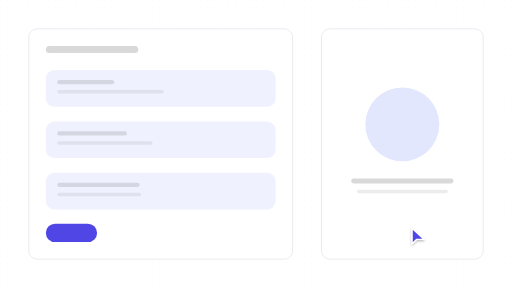
t = 0.00 s
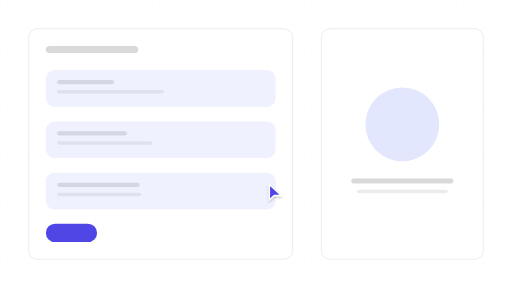
t = 0.87 s
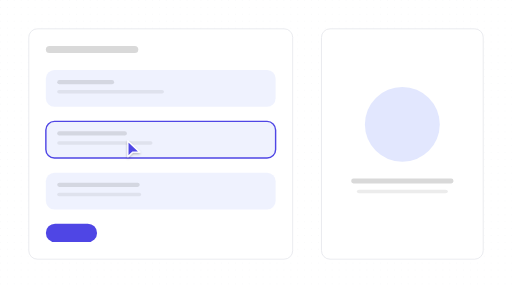
t = 1.78 s
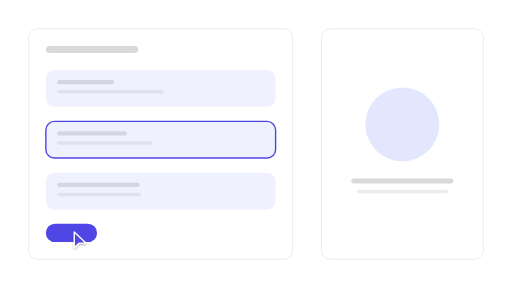
t = 2.66 s
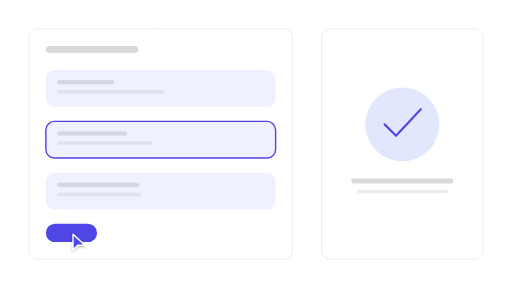
t = 3.54 s
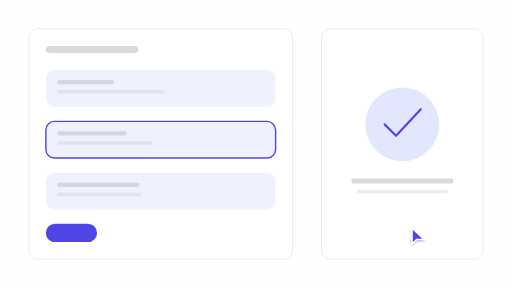
t = 4.42 s

The animated SVG that drew these frames (rendered in a browser with its animation timeline set to each time). Animation: 12 SMIL elements (animate=11,animateTransform=1); one cycle of 5.30 s, repeats indefinitely.

<?xml version="1.0" encoding="UTF-8"?>
<svg xmlns="http://www.w3.org/2000/svg" width="720" height="405" viewBox="0 0 1778 1000" role="img" aria-labelledby="title description">
  <title id="title">skeleton-motion-site-set.confirm-edit — focus-and-confirm</title>
  <desc id="description">Minimal editor product illustration generated from /Users/victor.toupar/Documents/dev/skeleton-motion.</desc>
  <style>
    :root {
      --accent: #4f46e5;
      --accent-1: #4f46e5;
      --accent-2: #4f46e5;
      --accent-3: #4f46e5;
      --accent-4: #4f46e5;
      --accent-soft: color-mix(in oklab, #4f46e5 12%, #ffffff);
      --background: #ffffff;
      --border: #e5e7eb;
      --border-strong: color-mix(in oklab, #171717 18%, #ffffff);
      --cursor-outline: #ffffff;
      --ink: #171717;
      --muted: #f4f4f5;
      --canvas: #ffffff;
      --radius: 12px;
      --surface: #ffffff;
      --tag-1: color-mix(in oklab, #4f46e5 14%, #ffffff);
      --tag-2: color-mix(in oklab, #4f46e5 14%, #ffffff);
      --tag-3: color-mix(in oklab, #4f46e5 14%, #ffffff);
      --tag-4: color-mix(in oklab, #4f46e5 14%, #ffffff);
      --line-hair: 2.4691; --line-base: 4.9383; --line-strong: 5.5556; --line-heavy: 7.4074; --cursor-scale: 2.1728;
    }
    @media (min-width: 0px) { :root { --line-hair: 8.3344; --line-base: 13.8906; --line-strong: 15.5575; --line-heavy: 19.4469; --cursor-scale: 6.223; } }
    @media (min-width: 192px) { :root { --line-hair: 6.9453; --line-base: 11.5755; --line-strong: 12.9646; --line-heavy: 16.2057; --cursor-scale: 5.1858; } }
    @media (min-width: 230px) { :root { --line-hair: 5.7978; --line-base: 9.663; --line-strong: 10.8226; --line-heavy: 13.5283; --cursor-scale: 4.329; } }
    @media (min-width: 276px) { :root { --line-hair: 4.8315; --line-base: 8.0525; --line-strong: 9.0188; --line-heavy: 11.2736; --cursor-scale: 3.6075; } }
    @media (min-width: 332px) { :root { --line-hair: 4.0166; --line-base: 6.6943; --line-strong: 7.4976; --line-heavy: 9.372; --cursor-scale: 2.999; } }
    @media (min-width: 398px) { :root { --line-hair: 3.3505; --line-base: 5.5842; --line-strong: 6.2543; --line-heavy: 7.8178; --cursor-scale: 2.5017; } }
    @media (min-width: 478px) { :root { --line-hair: 2.7897; --line-base: 4.9383; --line-strong: 5.5556; --line-heavy: 7.4074; --cursor-scale: 2.1728; } }
    @media (min-width: 573px) { :root { --line-hair: 2.4691; --line-base: 4.9383; --line-strong: 5.5556; --line-heavy: 7.4074; --cursor-scale: 2.1728; } }
    @media (min-width: 688px) { :root { --line-hair: 2.4691; --line-base: 4.9383; --line-strong: 5.5556; --line-heavy: 7.4074; --cursor-scale: 2.1728; } }
    @media (min-width: 826px) { :root { --line-hair: 2.4691; --line-base: 4.9339; --line-strong: 5.3824; --line-heavy: 7.1766; --cursor-scale: 2.153; } }
    @media (min-width: 991px) { :root { --line-hair: 2.2431; --line-base: 4.1123; --line-strong: 4.4861; --line-heavy: 5.9815; --cursor-scale: 1.7944; } }
    @media (min-width: 1189px) { :root { --line-hair: 1.869; --line-base: 3.4264; --line-strong: 3.7379; --line-heavy: 4.9839; --cursor-scale: 1.4952; } }
    @media (min-width: 1427px) { :root { --line-hair: 1.5578; --line-base: 2.856; --line-strong: 3.1157; --line-heavy: 4.1542; --cursor-scale: 1.2463; } }
    @media (min-width: 1712px) { :root { --line-hair: 1.2984; --line-base: 2.3805; --line-strong: 2.5969; --line-heavy: 3.4625; --cursor-scale: 1.0388; } }
    @media (min-width: 2054px) { :root { --line-hair: 1.0819; --line-base: 1.9836; --line-strong: 2.1639; --line-heavy: 2.8852; --cursor-scale: 0.8656; } }
    @media (min-width: 2465px) { :root { --line-hair: 0.9016; --line-base: 1.653; --line-strong: 1.8032; --line-heavy: 2.4043; --cursor-scale: 0.7213; } }
    @media (min-width: 2958px) { :root { --line-hair: 0.7513; --line-base: 1.3773; --line-strong: 1.5025; --line-heavy: 2.0034; --cursor-scale: 0.601; } }
    @media (min-width: 3550px) { :root { --line-hair: 0.6261; --line-base: 1.1478; --line-strong: 1.2521; --line-heavy: 1.6695; --cursor-scale: 0.5008; } }
    .ln-hair { stroke-width: var(--line-hair); } .ln-base { stroke-width: var(--line-base); } .ln-strong { stroke-width: var(--line-strong); } .ln-heavy { stroke-width: var(--line-heavy); }
    .ln-mark { stroke-width: 7; }
    .ln-cursor { stroke-width: 2.2; }
    .ln-cursor-ripple { stroke-width: 2; }
    .cursor-glyph { transform: scale(var(--cursor-scale)); }
    @media (max-width: 399.98px) { .lod-fine, .lod-texture { display: none; } }
    @media (prefers-reduced-motion: reduce) { svg { visibility: visible; } }
  </style>
  <defs><pattern id="dots" width="24" height="24" patternUnits="userSpaceOnUse"><circle cx="1.5" cy="1.5" r="1.25" fill="var(--border)" /></pattern><radialGradient id="glow" cx="50%" cy="38%" r="65%">
    <stop offset="0%" stop-color="var(--accent)" stop-opacity=".16" />
    <stop offset="45%" stop-color="var(--accent)" stop-opacity=".07" />
    <stop offset="100%" stop-color="var(--accent)" stop-opacity="0" />
  </radialGradient><filter id="cursor-shadow" x="-60%" y="-60%" width="220%" height="220%"><feDropShadow dx="0" dy="2" stdDeviation="2" flood-color="#000" flood-opacity=".28" /></filter></defs>

    <metadata id="skeleton-layout">{"format":"16:9","regions":{"form":{"height":800,"width":916.36,"x":100,"y":100},"preview":{"height":800,"width":561.64,"x":1116.3600000000001,"y":100},"fields":{"height":483.9506172839507,"width":797.8414814814815,"x":159.25925925925924,"y":243.20987654320984}}}</metadata>
    <rect width="1778" height="1000" fill="url(#dots)" opacity=".62" class="lod-texture" />
    <rect x="100" y="100" width="916.36" height="800" rx="29.63" data-fill="form" class="ln-hair" fill="var(--surface)" stroke="var(--border)" />
    <rect x="159.26" y="159.26" width="320.99" height="24.69" rx="12.35" fill="var(--ink)" opacity=".16" />
    <g>
      <rect x="159.26" y="243.21" width="797.84" height="127.36" rx="29.63" data-fill="fields" fill="var(--tag-1)" opacity=".55" />
      <rect x="198.77" y="277.78" width="197.53" height="14.81" rx="7.41" fill="var(--ink)" opacity=".12" />
      <rect class="lod-fine" x="198.77" y="312.35" width="370.37" height="12.35" rx="6.17" fill="var(--ink)" opacity=".07" />

    </g><g id="focused-field">
      <rect x="159.26" y="421.51" width="797.84" height="127.36" rx="29.63" data-fill="fields" fill="var(--tag-2)" opacity=".55" />
      <rect x="198.77" y="456.08" width="241.98" height="14.81" rx="7.41" fill="var(--ink)" opacity=".12" />
      <rect class="lod-fine" x="198.77" y="490.64" width="330.86" height="12.35" rx="6.17" fill="var(--ink)" opacity=".07" />
      <rect opacity="0" x="159.26" y="421.51" width="797.84" height="127.36" rx="29.63" fill="none" class="ln-base" stroke="var(--accent)"><animate attributeName="opacity" values="0;0;1;1;0;0" keyTimes="0;.25;.293;.914;.948;1" calcMode="spline" keySplines=".22 .8 .2 1;.16 1 .3 1;.22 .8 .2 1;.22 .8 .2 1;.22 .8 .2 1" dur="5.3s" repeatCount="indefinite" /></rect>
    </g><g>
      <rect x="159.26" y="599.81" width="797.84" height="127.36" rx="29.63" data-fill="fields" fill="var(--tag-3)" opacity=".55" />
      <rect x="198.77" y="634.37" width="286.42" height="14.81" rx="7.41" fill="var(--ink)" opacity=".12" />
      <rect class="lod-fine" x="198.77" y="668.94" width="291.36" height="12.35" rx="6.17" fill="var(--ink)" opacity=".07" />

    </g>
    <g id="save">
    <rect height="64.2" width="177.78" x="159.26" y="776.54" rx="32.1" fill="var(--accent)"><animate attributeName="height" values="64.2;64.2;60.35;65.48;64.2;64.2" keyTimes="0;.534;.543;.569;.603;1" calcMode="spline" keySplines=".22 .8 .2 1;.16 1 .3 1;.16 1 .3 1;.22 .8 .2 1;.22 .8 .2 1" dur="5.3s" repeatCount="indefinite" /><animate attributeName="width" values="177.78;177.78;167.11;181.33;177.78;177.78" keyTimes="0;.534;.543;.569;.603;1" calcMode="spline" keySplines=".22 .8 .2 1;.16 1 .3 1;.16 1 .3 1;.22 .8 .2 1;.22 .8 .2 1" dur="5.3s" repeatCount="indefinite" /><animate attributeName="x" values="159.26;159.26;164.59;157.48;159.26;159.26" keyTimes="0;.534;.543;.569;.603;1" calcMode="spline" keySplines=".22 .8 .2 1;.16 1 .3 1;.16 1 .3 1;.22 .8 .2 1;.22 .8 .2 1" dur="5.3s" repeatCount="indefinite" /><animate attributeName="y" values="776.54;776.54;778.47;775.9;776.54;776.54" keyTimes="0;.534;.543;.569;.603;1" calcMode="spline" keySplines=".22 .8 .2 1;.16 1 .3 1;.16 1 .3 1;.22 .8 .2 1;.22 .8 .2 1" dur="5.3s" repeatCount="indefinite" /></rect>

  </g>
    <g id="preview">
      <rect x="1116.36" y="100" width="561.64" height="800" rx="29.63" data-fill="preview" class="ln-hair" fill="var(--surface)" stroke="var(--border)" />
      <circle r="128.4" cx="1397.18" cy="431.85" fill="var(--tag-2)"><animate attributeName="r" values="128.4;128.4;123.26;132.25;128.4;128.4" keyTimes="0;.293;.328;.362;.397;1" calcMode="spline" keySplines=".16 1 .3 1;.16 1 .3 1;.22 .8 .2 1;.22 .8 .2 1;.22 .8 .2 1" dur="5.3s" repeatCount="indefinite" /></circle>
      <path opacity="0" d="M1335.55 431.85l39.8 39.8 86.02-92.44" fill="none" class="ln-heavy" stroke="var(--accent)" stroke-linecap="round" stroke-linejoin="round"><animate attributeName="opacity" values="0;0;1;1;0;0" keyTimes="0;.552;.612;.845;.879;1" calcMode="spline" keySplines=".22 .8 .2 1;.22 .8 .2 1;.22 .8 .2 1;.22 .8 .2 1;.22 .8 .2 1" dur="5.3s" repeatCount="indefinite" /></path>
      <rect x="1219.93" y="619.51" width="354.5" height="17.28" rx="7.41" fill="var(--ink)" opacity=".16" /><rect class="lod-fine" x="1239.16" y="659.01" width="316.05" height="12.35" rx="7.41" fill="var(--ink)" opacity=".08" />
    </g>

    <g id="cursor">
      <g class="cursor-glyph">
        <circle cx="0" cy="0" r="7" fill="none" stroke="var(--accent)" class="ln-cursor-ripple" opacity="0">
    <animate attributeName="r" values="7;7;24;29;7" keyTimes="0;.225;.268;.335;1" dur="5.3s" repeatCount="indefinite" />
    <animate attributeName="opacity" values="0;0;.62;0;0" keyTimes="0;.225;.268;.335;1" dur="5.3s" repeatCount="indefinite" />
  </circle><circle cx="0" cy="0" r="7" fill="none" stroke="var(--accent)" class="ln-cursor-ripple" opacity="0">
    <animate attributeName="r" values="7;7;24;29;7" keyTimes="0;.518;.561;.628;1" dur="5.3s" repeatCount="indefinite" />
    <animate attributeName="opacity" values="0;0;.62;0;0" keyTimes="0;.518;.561;.628;1" dur="5.3s" repeatCount="indefinite" />
  </circle>
        <path d="M2.5 2 V27 L10 19.8 H21.5 Z" fill="var(--accent)" stroke="var(--cursor-outline)" class="ln-cursor" stroke-linejoin="round" filter="url(#cursor-shadow)" />
      </g>
      <animateTransform attributeName="transform" type="translate" values="1425.52 788;1425.52 788;438.5 485.19;438.5 485.19;248.15 808.64;248.15 808.64;1425.52 788;1425.52 788" keyTimes="0;.103;.224;.414;.517;.741;.828;1" calcMode="spline" keySplines=".65 0 .35 1;.65 0 .35 1;.65 0 .35 1;.65 0 .35 1;.65 0 .35 1;.65 0 .35 1;.65 0 .35 1" dur="5.3s" repeatCount="indefinite" />
    </g>
</svg>
